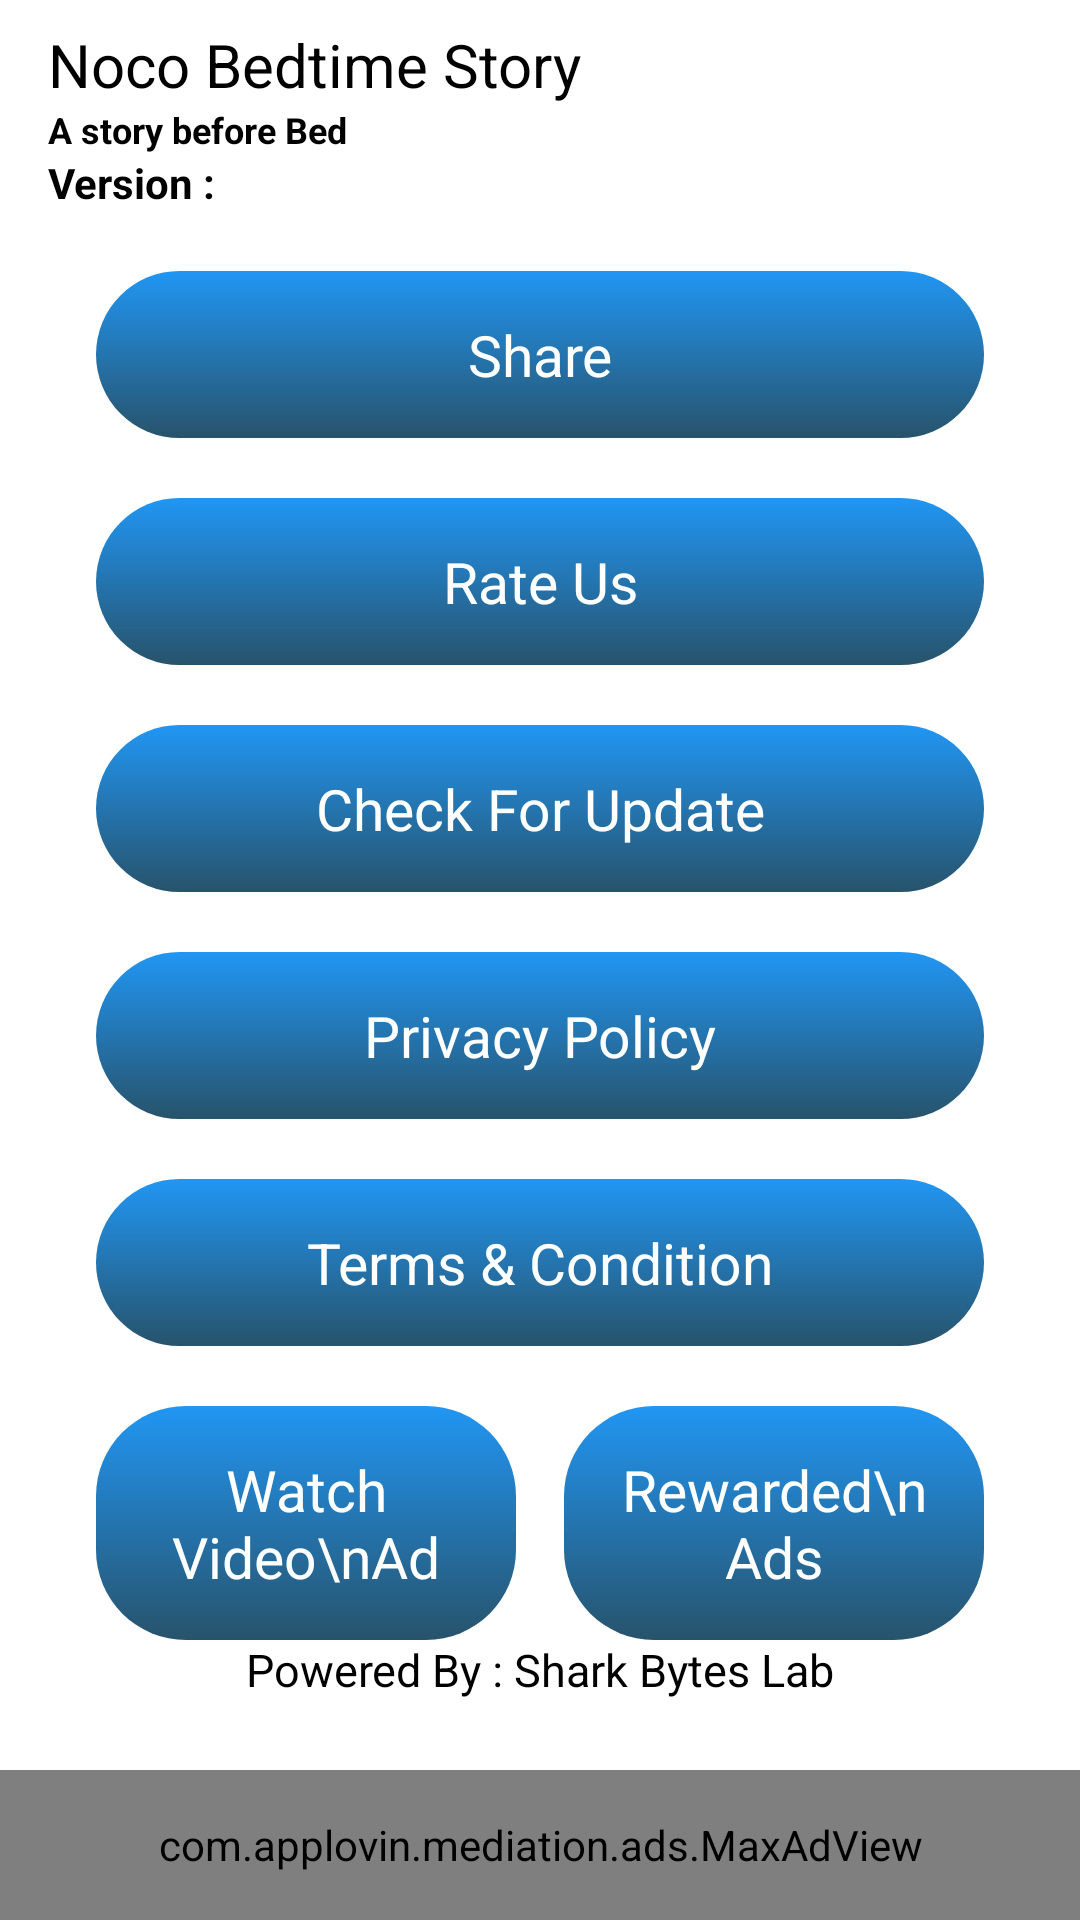

Layout XML and referenced resources for this Android screen:
<!-- AndroidManifest.xml: application theme Theme.BedtimeStoryBook -->
<!-- res/layout/activity_menu.xml -->
<?xml version="1.0" encoding="utf-8"?>
<androidx.constraintlayout.widget.ConstraintLayout
    xmlns:android="http://schemas.android.com/apk/res/android"
    xmlns:app="http://schemas.android.com/apk/res-auto"
    xmlns:tools="http://schemas.android.com/tools"
    android:layout_width="match_parent"
    android:layout_height="match_parent"
    tools:context=".MenuActivity">

    <TextView
        android:id="@+id/cameraStudioMenuText"
        android:layout_width="wrap_content"
        android:layout_height="wrap_content"
        android:layout_marginStart="16dp"
        android:layout_marginTop="8dp"
        android:text="@string/app_name"
        android:textColor="@color/black"
        android:textSize="20sp"
        app:layout_constraintStart_toStartOf="parent"
        app:layout_constraintTop_toTopOf="parent"
        android:layout_marginLeft="16dp" />

    <TextView
        android:id="@+id/allInOneEditorMenuText"
        android:layout_width="wrap_content"
        android:layout_height="wrap_content"
        android:textStyle="bold"
        android:text="A story before Bed"
        android:textColor="@color/black"
        android:textSize="12sp"
        app:layout_constraintStart_toStartOf="@+id/cameraStudioMenuText"
        app:layout_constraintTop_toBottomOf="@+id/cameraStudioMenuText" />

    <TextView
        android:id="@+id/share"
        android:layout_width="0dp"
        android:layout_height="wrap_content"
        android:layout_marginStart="32dp"
        android:layout_marginTop="20dp"
        android:layout_marginEnd="32dp"
        android:background="@drawable/gradient_blue"
        android:padding="15dp"
        android:text="Share"
        android:textColor="@color/white"
        android:gravity="center"
        android:textSize="19sp"
        app:layout_constraintEnd_toEndOf="parent"
        app:layout_constraintStart_toStartOf="parent"
        app:layout_constraintTop_toBottomOf="@+id/version"
        />

    <TextView
        android:id="@+id/rateUs"
        android:layout_width="0dp"
        android:layout_height="wrap_content"
        android:layout_marginStart="32dp"
        android:layout_marginTop="20dp"
        android:layout_marginEnd="32dp"
        android:background="@drawable/gradient_blue"
        android:padding="15dp"
        android:text="Rate Us"
        android:textColor="@color/white"
        android:gravity="center"
        android:textSize="19sp"
        app:layout_constraintEnd_toEndOf="parent"
        app:layout_constraintStart_toStartOf="parent"
        app:layout_constraintTop_toBottomOf="@+id/share"
        />

    <TextView
        android:id="@+id/update"
        android:layout_width="0dp"
        android:layout_height="wrap_content"
        android:layout_marginStart="32dp"
        android:layout_marginTop="20dp"
        android:layout_marginEnd="32dp"
        android:background="@drawable/gradient_blue"
        android:padding="15dp"
        android:text="Check For Update"
        android:textColor="@color/white"
        android:gravity="center"
        android:textSize="19sp"
        app:layout_constraintEnd_toEndOf="parent"
        app:layout_constraintStart_toStartOf="parent"
        app:layout_constraintTop_toBottomOf="@+id/rateUs"
        />

    <TextView
        android:id="@+id/privacy"
        android:layout_width="0dp"
        android:layout_height="wrap_content"
        android:layout_marginStart="32dp"
        android:layout_marginTop="20dp"
        android:layout_marginEnd="32dp"
        android:background="@drawable/gradient_blue"
        android:padding="15dp"
        android:text="Privacy Policy"
        android:textColor="@color/white"
        android:gravity="center"
        android:textSize="19sp"
        app:layout_constraintEnd_toEndOf="parent"
        app:layout_constraintStart_toStartOf="parent"
        app:layout_constraintTop_toBottomOf="@+id/update"
        />

    <TextView
        android:id="@+id/terms"
        android:layout_width="0dp"
        android:layout_height="wrap_content"
        android:layout_marginStart="32dp"
        android:layout_marginTop="20dp"
        android:layout_marginEnd="32dp"
        android:background="@drawable/gradient_blue"
        android:padding="15dp"
        android:text="Terms &amp; Condition"
        android:textColor="@color/white"
        android:gravity="center"
        android:textSize="19sp"
        app:layout_constraintEnd_toEndOf="parent"
        app:layout_constraintStart_toStartOf="parent"
        app:layout_constraintTop_toBottomOf="@+id/privacy"
        />

    <LinearLayout
        android:id="@+id/ads_ll"
        android:layout_width="match_parent"
        android:layout_height="wrap_content"
        android:orientation="horizontal"
        android:layout_marginStart="32dp"
        android:layout_marginTop="20dp"
        android:layout_marginEnd="32dp"
        app:layout_constraintEnd_toEndOf="parent"
        app:layout_constraintStart_toStartOf="parent"
        app:layout_constraintTop_toBottomOf="@+id/terms"
        >

        <TextView
            android:layout_weight="1"
            android:id="@+id/supportUs"
            android:layout_width="0dp"
            android:layout_height="wrap_content"
            android:background="@drawable/gradient_blue"
            android:padding="15dp"
            android:text="Watch Video\nAd"
            android:textColor="@color/white"
            android:gravity="center"
            android:textSize="19sp"
            android:layout_marginRight="8dp" />

        <TextView
            android:layout_weight="1"
            android:id="@+id/watch_video"
            android:layout_width="0dp"
            android:layout_height="wrap_content"
            android:background="@drawable/gradient_blue"
            android:padding="15dp"
            android:text="Rewarded\nAds"
            android:textColor="@color/white"
            android:gravity="center"
            android:textSize="19sp"
            android:layout_marginLeft="8dp"
            />

    </LinearLayout>

    <ImageView
        android:id="@+id/homeButtonMenu"
        android:layout_width="wrap_content"
        android:layout_height="wrap_content"
        android:layout_marginEnd="16dp"
        app:layout_constraintEnd_toEndOf="parent"
        app:layout_constraintTop_toTopOf="@+id/cameraStudioMenuText"
        app:srcCompat="@drawable/ic_home"
        android:layout_marginRight="16dp" />

    <TextView
        android:id="@+id/poweredBy"
        android:layout_width="wrap_content"
        android:layout_height="wrap_content"
        android:layout_marginBottom="24dp"
        android:text="Powered By : Shark Bytes Lab"
        android:textColor="@color/black"
        android:textSize="15sp"
        app:layout_constraintBottom_toTopOf="@id/applovinAdMenu"
        app:layout_constraintEnd_toEndOf="@+id/ads_ll"
        app:layout_constraintTop_toBottomOf="@+id/ads_ll"
        app:layout_constraintStart_toStartOf="@+id/ads_ll" />

    <TextView
        android:id="@+id/version"
        android:layout_width="wrap_content"
        android:layout_height="wrap_content"
        android:text="Version : "
        android:textColor="@color/black"
        android:textStyle="bold"
        app:layout_constraintStart_toStartOf="@+id/allInOneEditorMenuText"
        app:layout_constraintTop_toBottomOf="@+id/allInOneEditorMenuText" />

    <com.applovin.mediation.ads.MaxAdView
        android:id="@+id/applovinAdMenu"
        app:layout_constraintStart_toStartOf="parent"
        app:layout_constraintEnd_toEndOf="parent"
        app:layout_constraintBottom_toBottomOf="parent"
        xmlns:maxads="http://schemas.applovin.com/android/1.0"
        maxads:adUnitId="7c34eba1737832fc"
        android:layout_width="match_parent"
        android:layout_height="50dp">
    </com.applovin.mediation.ads.MaxAdView>

</androidx.constraintlayout.widget.ConstraintLayout>
<!-- resources referenced by this layout -->
<resources>
  <color name="black">#FF000000</color>
  <color name="white">#FFFFFFFF</color>
  <!-- drawable gradient_blue (drawable) -->
  <?xml version="1.0" encoding="utf-8"?>
  <shape  xmlns:android="http://schemas.android.com/apk/res/android">
      <gradient android:startColor="#2196F3" android:endColor="@color/theme"
          android:angle="270"/>
      <corners android:radius="30dp"/>
  </shape>
  <string name="app_name">Noco Bedtime Story</string>
  <style name="Theme.BedtimeStoryBook" parent="Theme.MaterialComponents.DayNight.DarkActionBar">
          
          <item name="colorPrimary">@color/theme</item>
          <item name="colorPrimaryVariant">@color/theme</item>
          <item name="colorOnPrimary">@color/white</item>
          
          <item name="colorSecondary">@color/theme</item>
          <item name="colorSecondaryVariant">@color/theme</item>
          <item name="colorOnSecondary">@color/black</item>
          
          <item name="android:statusBarColor" tools:targetApi="l">?attr/colorPrimaryVariant</item>
          
      </style>
  <color name="theme">#27536b</color>
</resources>
